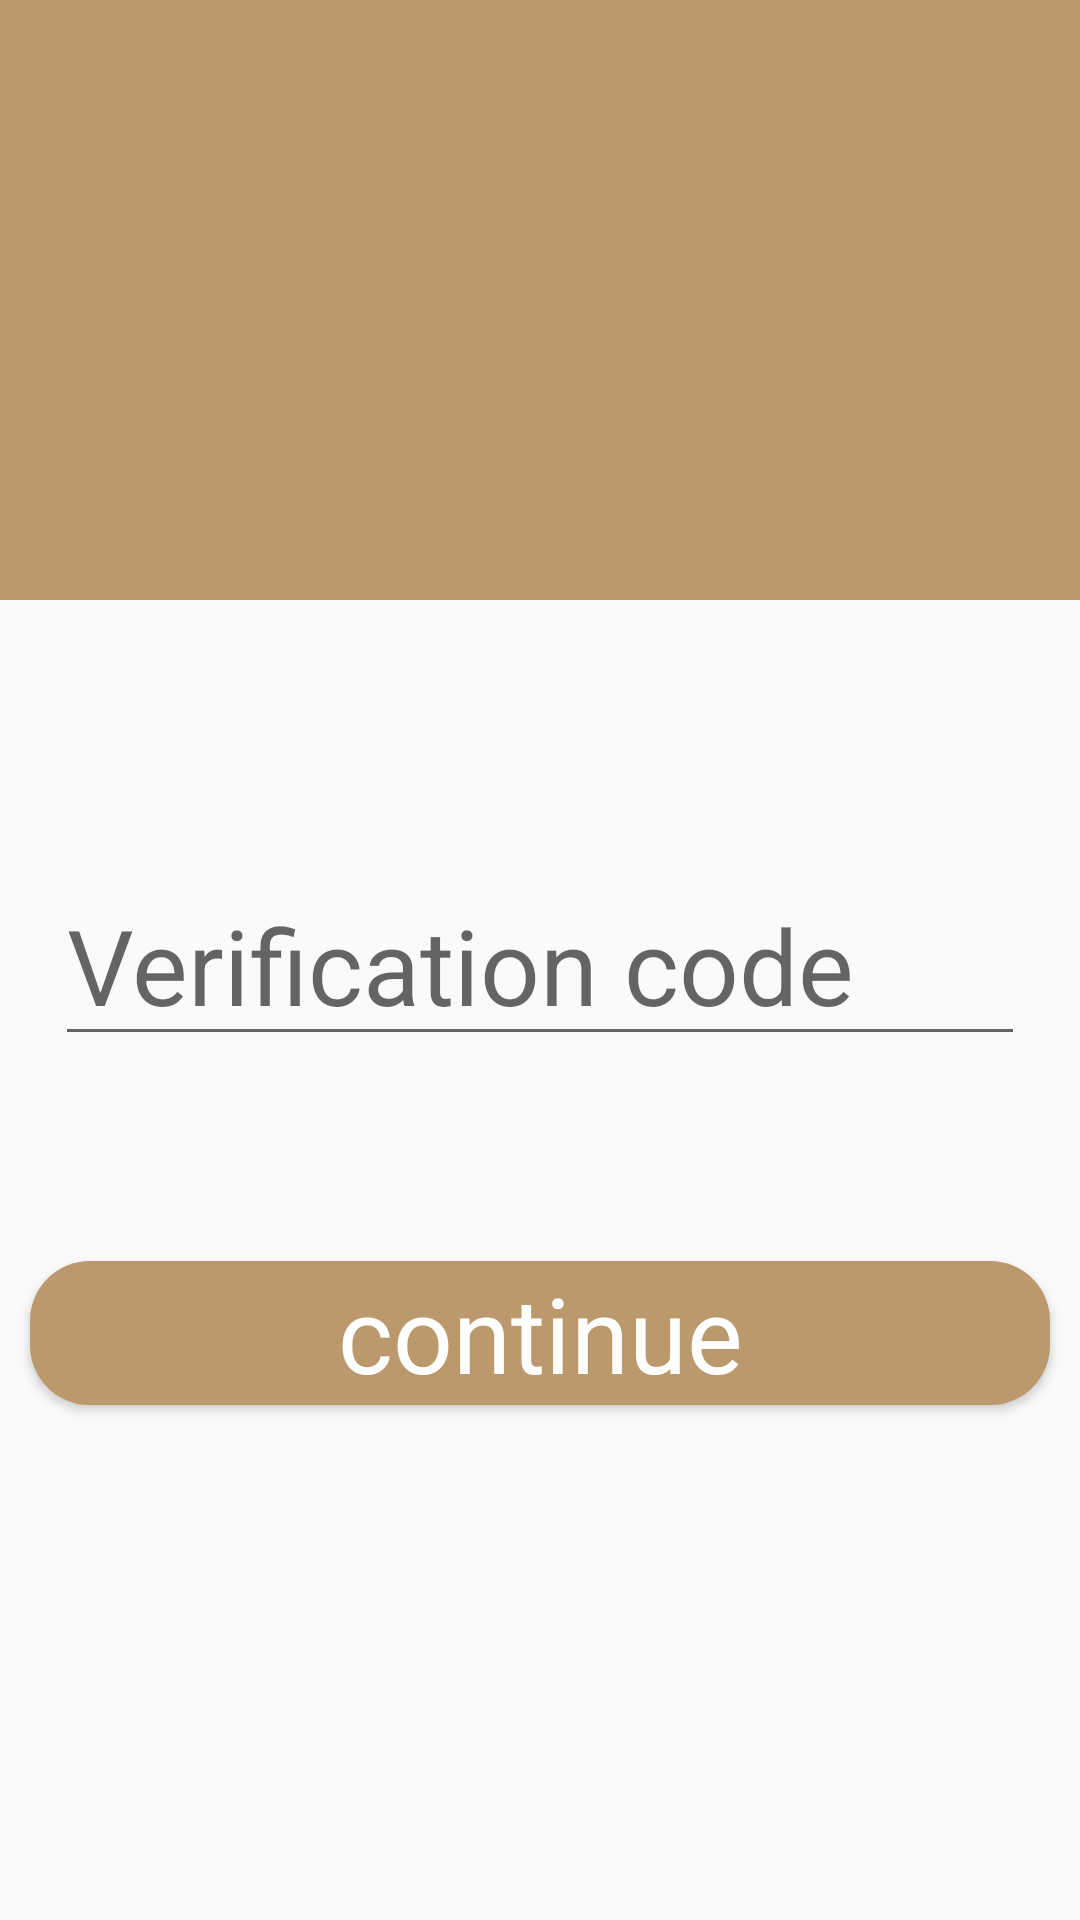

This screen was rendered from an Android layout file. Write that file and the resources it references.
<!-- AndroidManifest.xml: application theme AppTheme -->
<!-- res/layout/enter_code.xml -->
<?xml version="1.0" encoding="utf-8"?>
<LinearLayout xmlns:android="http://schemas.android.com/apk/res/android"
    xmlns:app="http://schemas.android.com/apk/res-auto"
    xmlns:tools="http://schemas.android.com/tools"
    android:layout_width="match_parent"
    android:layout_height="match_parent"
    android:orientation="vertical"
    tools:context=".MainActivity">

    <RelativeLayout
        android:id="@+id/relativeLayout"
        android:layout_width="match_parent"
        android:layout_height="200dp"
        android:background="@color/colorPrimary">

    </RelativeLayout>

    <LinearLayout
        android:id="@+id/linearLayout"
        android:layout_width="match_parent"
        android:layout_height="wrap_content"
        android:layout_below="@+id/relativeLayout"
        android:orientation="horizontal"
        android:padding="15dp"
        android:layout_marginTop="70dp">

    <EditText
        android:id="@+id/editTextPhone"
        android:layout_width="match_parent"
        android:layout_height="wrap_content"
        android:layout_below="@+id/relativeLayout"
        android:digits="0123456789"
        android:hint="Verification code"
        android:layout_margin="10px"
        android:textAppearance="@style/AppTheme"
        android:maxLength="9" />
    </LinearLayout>

    <Button
        android:id="@+id/buttonSignIn"
        android:layout_below="@+id/editTextPhone"
        android:layout_width="match_parent"
        android:layout_height="wrap_content"
        android:layout_marginTop="50dp"
        android:layout_gravity="bottom"
        android:layout_marginStart="10dp"
        android:layout_marginEnd="10dp"
        android:background="@drawable/button_background"
        android:text="@string/continue_tour"
        android:textAllCaps="false"
        android:textColor="#ffffff"
        android:textAppearance="@style/AppTheme"

        />

    <ProgressBar
        android:id="@+id/progressbar"
        android:layout_gravity="center"
        android:layout_width="wrap_content"
        android:layout_height="wrap_content"
        android:layout_below="@+id/buttonSignIn"
        android:layout_centerHorizontal="true"
        android:visibility="gone"/>

</LinearLayout>
<!-- resources referenced by this layout -->
<resources>
  <color name="colorPrimary">#BB996C</color>
  <!-- drawable button_background (drawable) -->
  <?xml version="1.0" encoding="utf-8"?>
  <selector xmlns:android="http://schemas.android.com/apk/res/android">
      <item>
          <shape android:shape="rectangle">
              <corners android:radius="20dp" />
              <solid android:color="@color/colorPrimary" />
          </shape>
      </item>
  </selector>
  <string name="continue_tour">continue</string>
  <style name="AppTheme" parent="Theme.AppCompat.Light.NoActionBar">
          
          <item name="colorPrimary">@color/colorPrimary</item>
          <item name="colorPrimaryDark">@color/colorPrimaryDark</item>
          <item name="colorAccent">@color/colorAccent</item>
          <item name="fontFamily">@font/arabtype</item>
          <item name="android:textSize">35dp</item>
          <item name="android:itemTextAppearance">@style/myCustomMenuTextAppearance</item>
  
      </style>
  <color name="colorPrimaryDark">#B38A4C</color>
  <color name="colorAccent">#084D14</color>
  <style name="myCustomMenuTextAppearance" parent="@android:style/TextAppearance.Widget.IconMenu.Item">
          <item name="android:textColor">@color/colorPrimaryDark</item>
          <item name="android:textSize">29sp</item>
  
  
      </style>
</resources>
